16-way image classification set "classification_dataset" from GitHub (HarishRaghav25/Rice-and-Maize-pest-detection); label vocabulary: maize curvularia leaf spot, maize maydis leaf blight, maize sorghum downy mildew, maize turcicum leaf blight, maize healthy, maize aphid, maize fall armyworm, rice bacterial leaf blight, rice brown spot, rice false smut, rice leaf sheath blight, rice healthy, rice leaf folder, rice skipper, rice white stem borer, rice yellow stem borer.

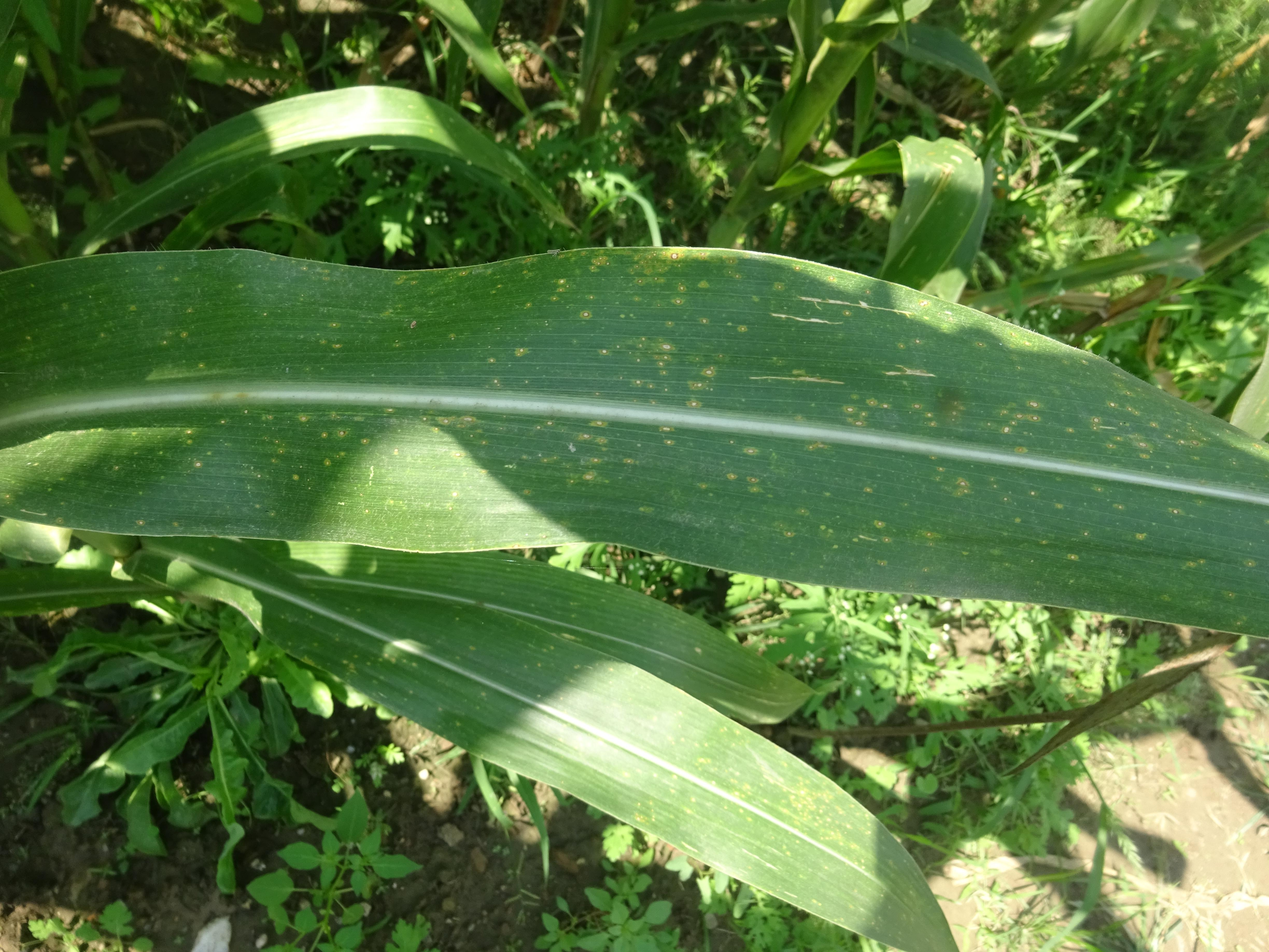
Label: maize maydis leaf blight

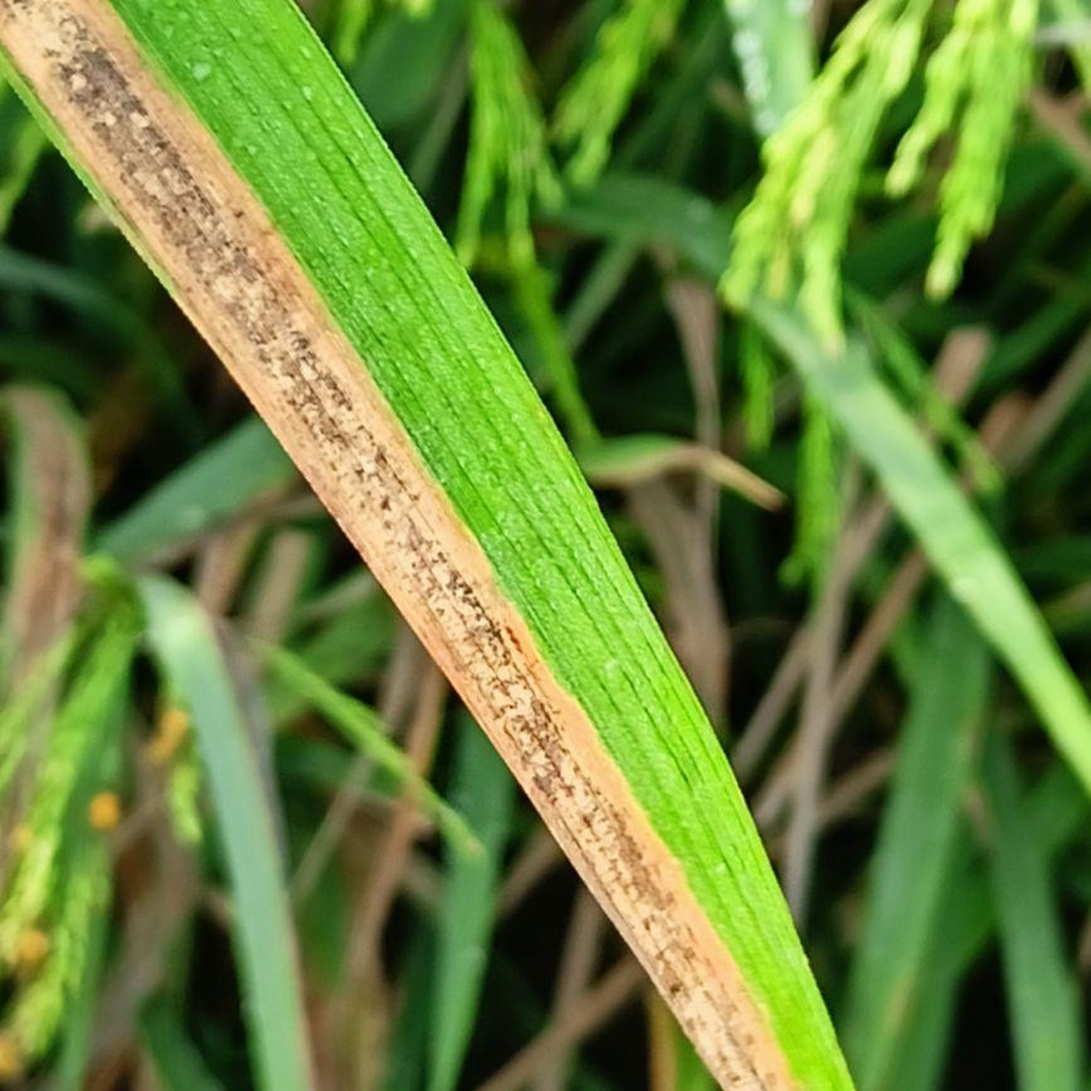
Label: rice bacterial leaf blight

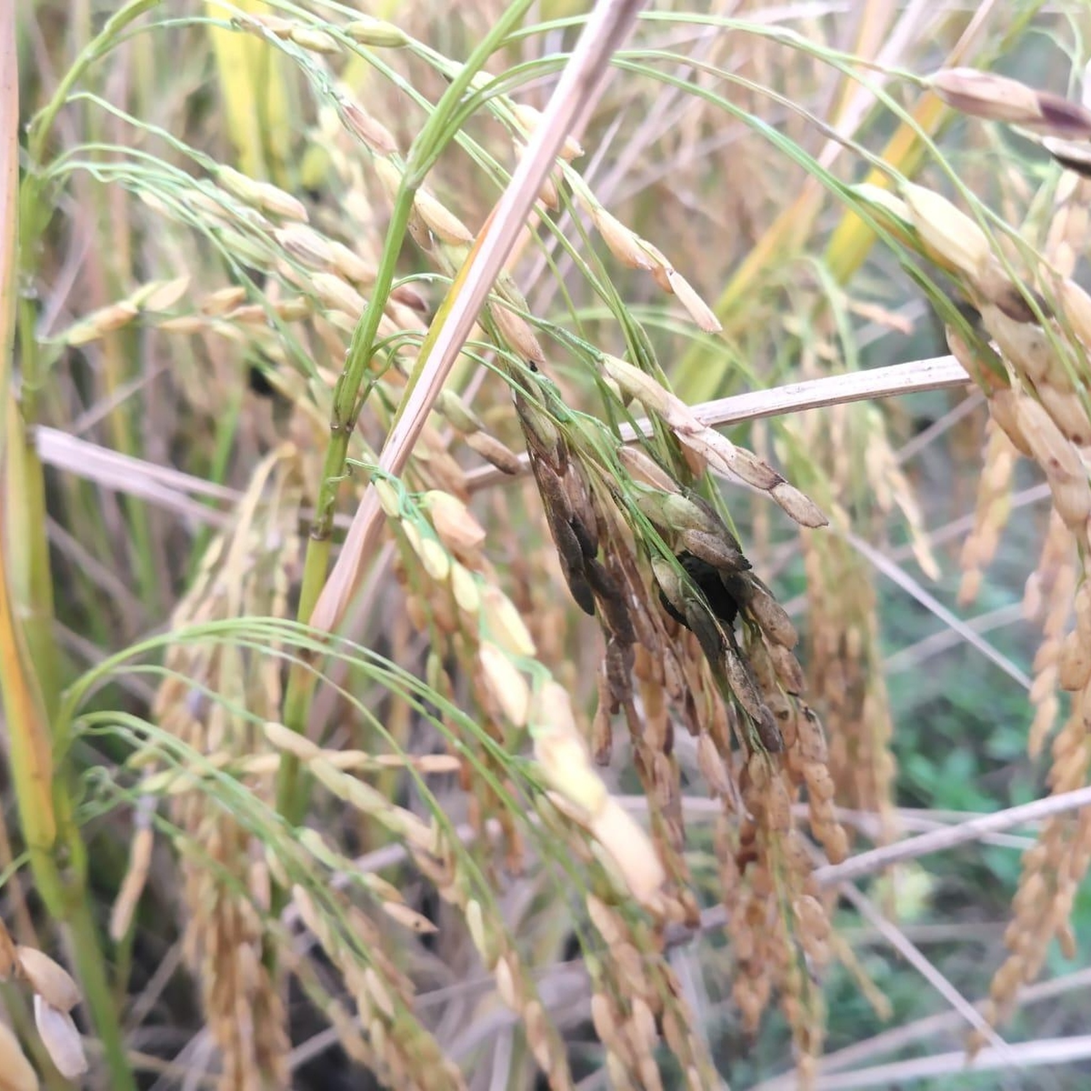
Label: rice false smut

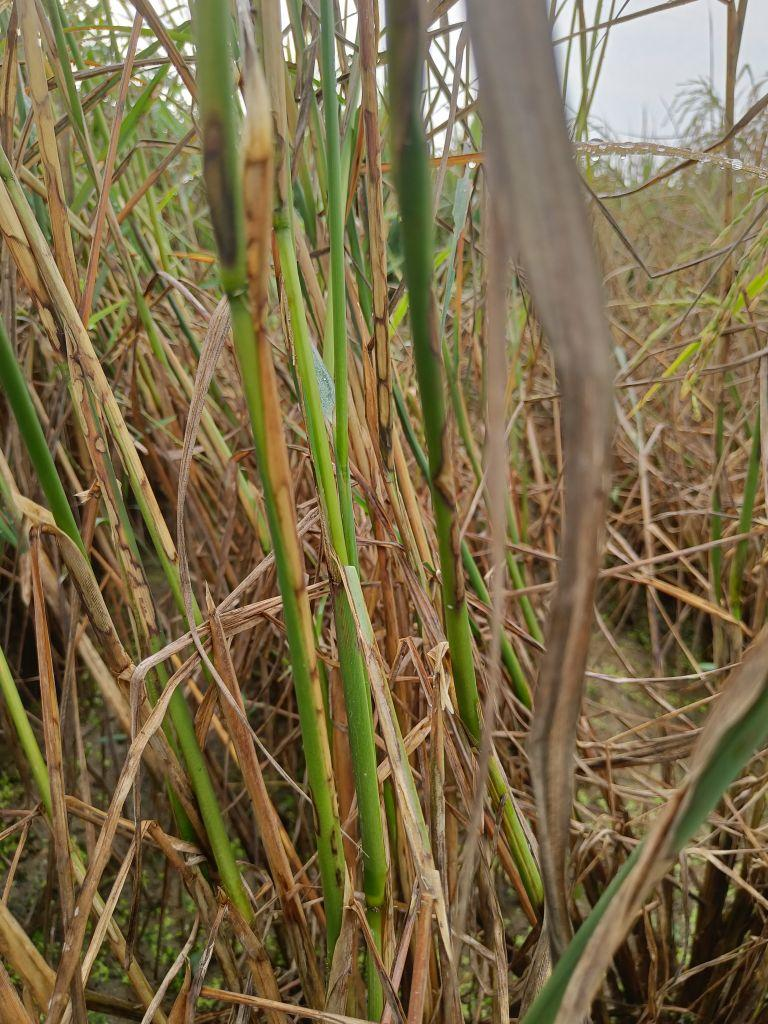
Label: rice leaf sheath blight

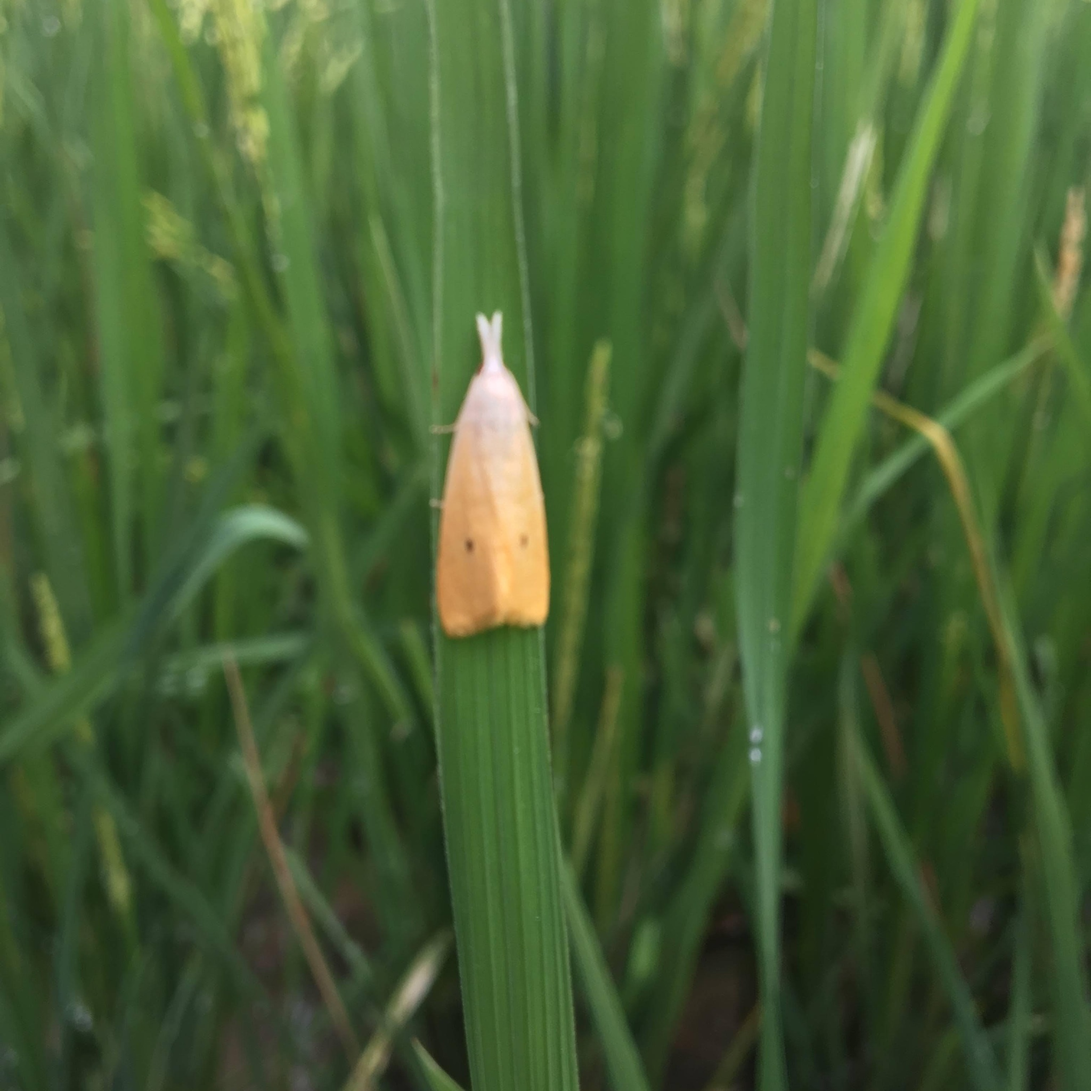
Label: rice yellow stem borer

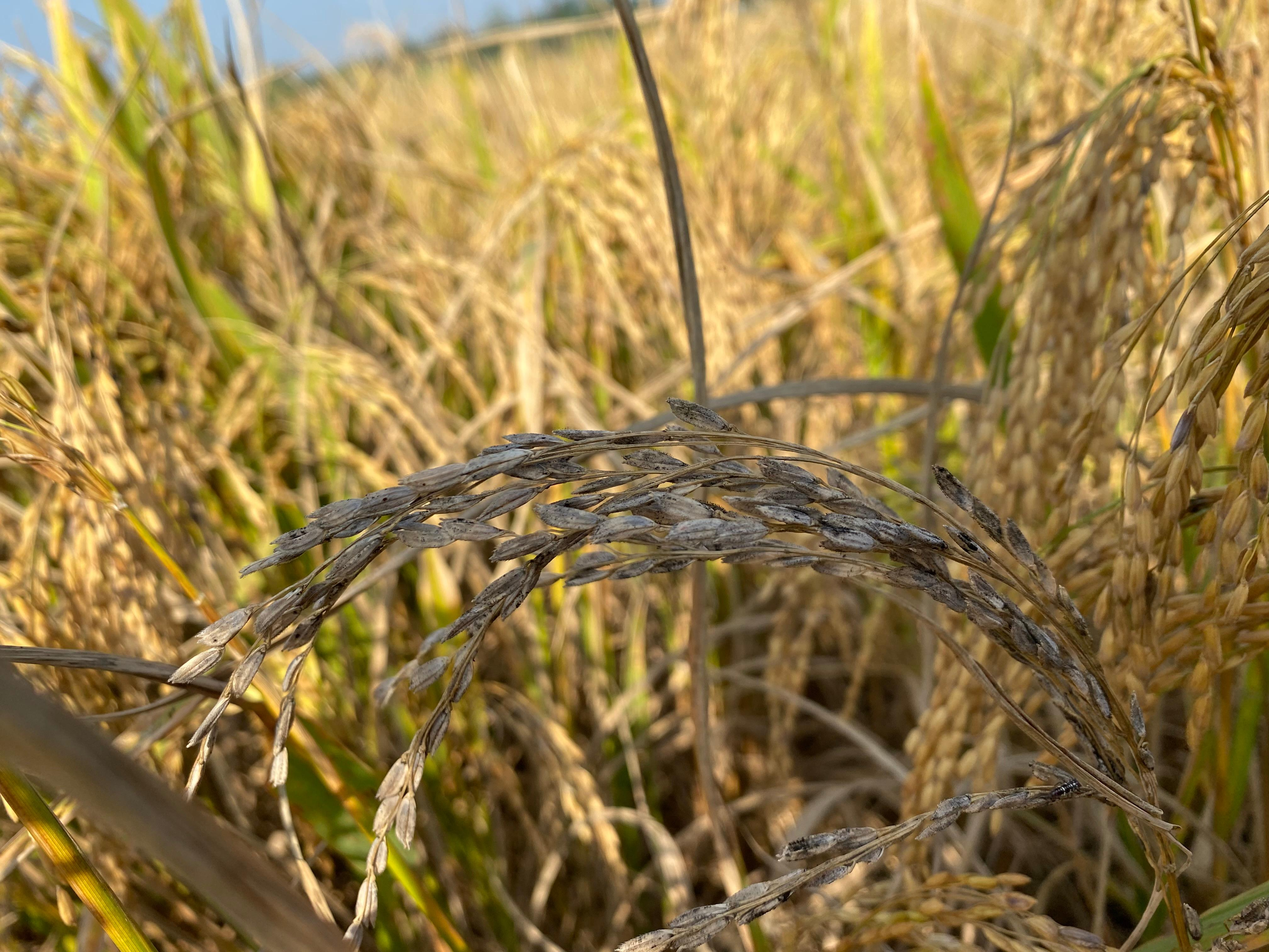
Label: rice white stem borer
